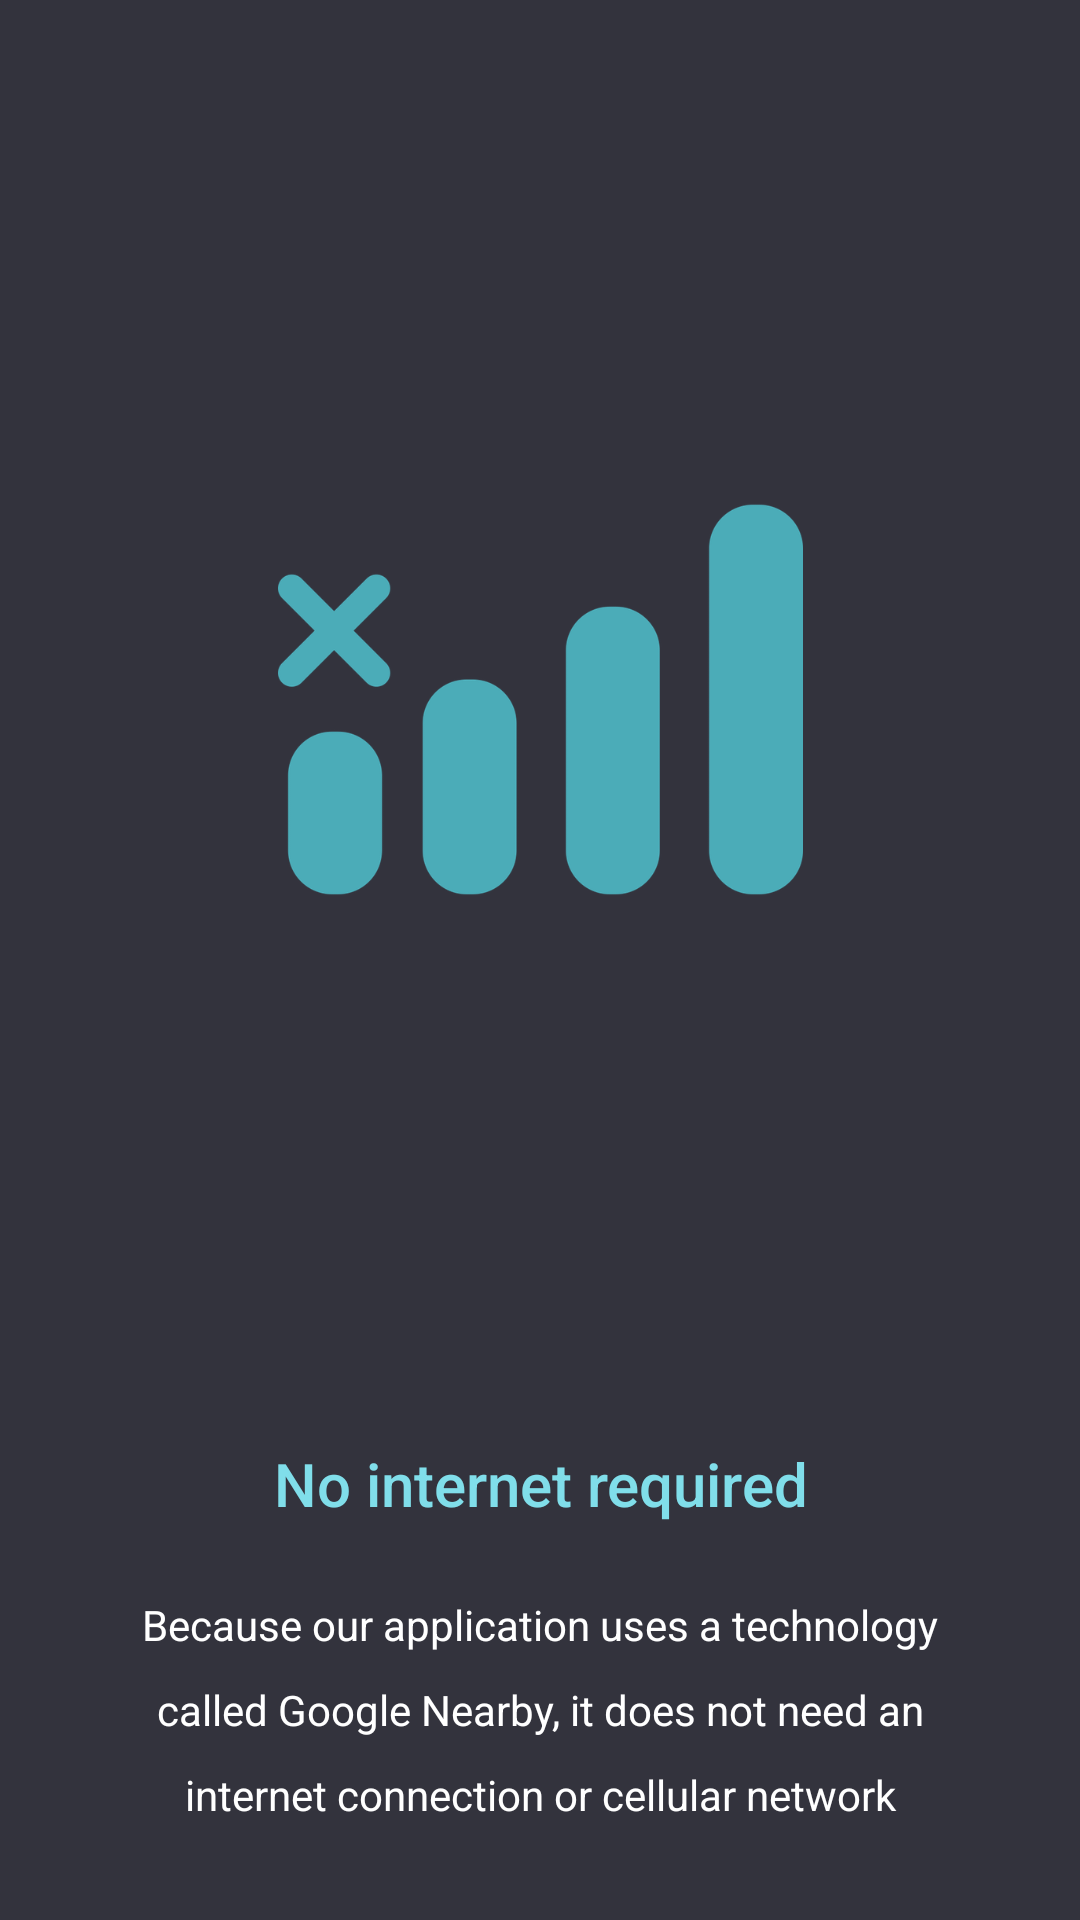

Write the Android layout XML for this screen, with the resource values it uses.
<!-- AndroidManifest.xml: application theme AppTheme -->
<!-- res/layout/fragment_on_board_screen1.xml -->
<?xml version="1.0" encoding="utf-8"?>
<android.support.constraint.ConstraintLayout xmlns:android="http://schemas.android.com/apk/res/android"
    xmlns:app="http://schemas.android.com/apk/res-auto"
    xmlns:tools="http://schemas.android.com/tools"
    android:layout_width="match_parent"
    android:layout_height="match_parent"
    tools:context=".views.onBoards.FragOnBoardScreen1"
    android:background="@color/primaryColor">

    <ImageView
        android:id="@+id/im_board_1"
        android:layout_width="175dp"
        android:layout_height="175dp"
        android:layout_marginBottom="8dp"
        android:layout_marginEnd="8dp"
        android:layout_marginStart="8dp"
        android:layout_marginTop="48dp"
        android:src="@drawable/on_board_no_internet"
        app:layout_constraintBottom_toTopOf="@+id/tv_board_1_heading"
        app:layout_constraintEnd_toEndOf="parent"
        app:layout_constraintStart_toStartOf="parent"
        app:layout_constraintTop_toTopOf="parent"
        app:layout_constraintVertical_bias="0.39"
        android:contentDescription="@string/on_board_activity_title_no_internet_required"/>

    <TextView
        android:id="@+id/tv_board_1_heading"
        android:layout_width="wrap_content"
        android:layout_height="27dp"
        android:layout_marginBottom="24dp"
        android:layout_marginEnd="8dp"
        android:layout_marginStart="8dp"
        android:text="@string/on_board_activity_title_no_internet_required"
        android:textAlignment="center"
        android:textAppearance="@android:style/TextAppearance.Material.Title"
        android:textColor="@color/secondaryColor"
        app:layout_constraintBottom_toTopOf="@+id/tv_board_3_text"
        app:layout_constraintEnd_toEndOf="parent"
        app:layout_constraintStart_toStartOf="parent" />

    <TextView
        android:id="@+id/tv_board_3_text"
        android:layout_width="0dp"
        android:layout_height="76dp"
        android:layout_marginBottom="32dp"
        android:layout_marginEnd="32dp"
        android:layout_marginStart="32dp"
        android:gravity="center_vertical"
        android:lineSpacingExtra="12sp"
        android:text="@string/on_board_activity_message_no_internet_required"
        android:textAlignment="center"
        android:textColor="@color/primaryTextColor"
        app:layout_constraintBottom_toBottomOf="parent"
        app:layout_constraintEnd_toEndOf="parent"
        app:layout_constraintStart_toStartOf="parent" />
</android.support.constraint.ConstraintLayout>
<!-- resources referenced by this layout -->
<resources>
  <color name="primaryColor">#33333d</color>
  <color name="primaryTextColor">#ffffff</color>
  <color name="secondaryColor">#80deea</color>
  <!-- drawable on_board_no_internet: png bitmap (drawable-hdpi, 15748 bytes) -->
  <string name="on_board_activity_message_no_internet_required">Because our application uses a technology called Google Nearby, it does not need an internet connection or cellular network</string>
  <string name="on_board_activity_title_no_internet_required">No internet required</string>
  <style name="AppTheme" parent="Theme.AppCompat.Light.DarkActionBar">
          
          <item name="colorPrimary">@color/primaryColor</item>
          <item name="colorPrimaryDark">@color/primaryDarkColor</item>
          <item name="colorAccent">@color/secondaryColor</item>
          <item name="android:itemBackground">@android:color/white</item>
          <item name="android:actionMenuTextColor">@color/primaryColor</item>
      </style>
  <color name="primaryDarkColor">#0c0c17</color>
</resources>
